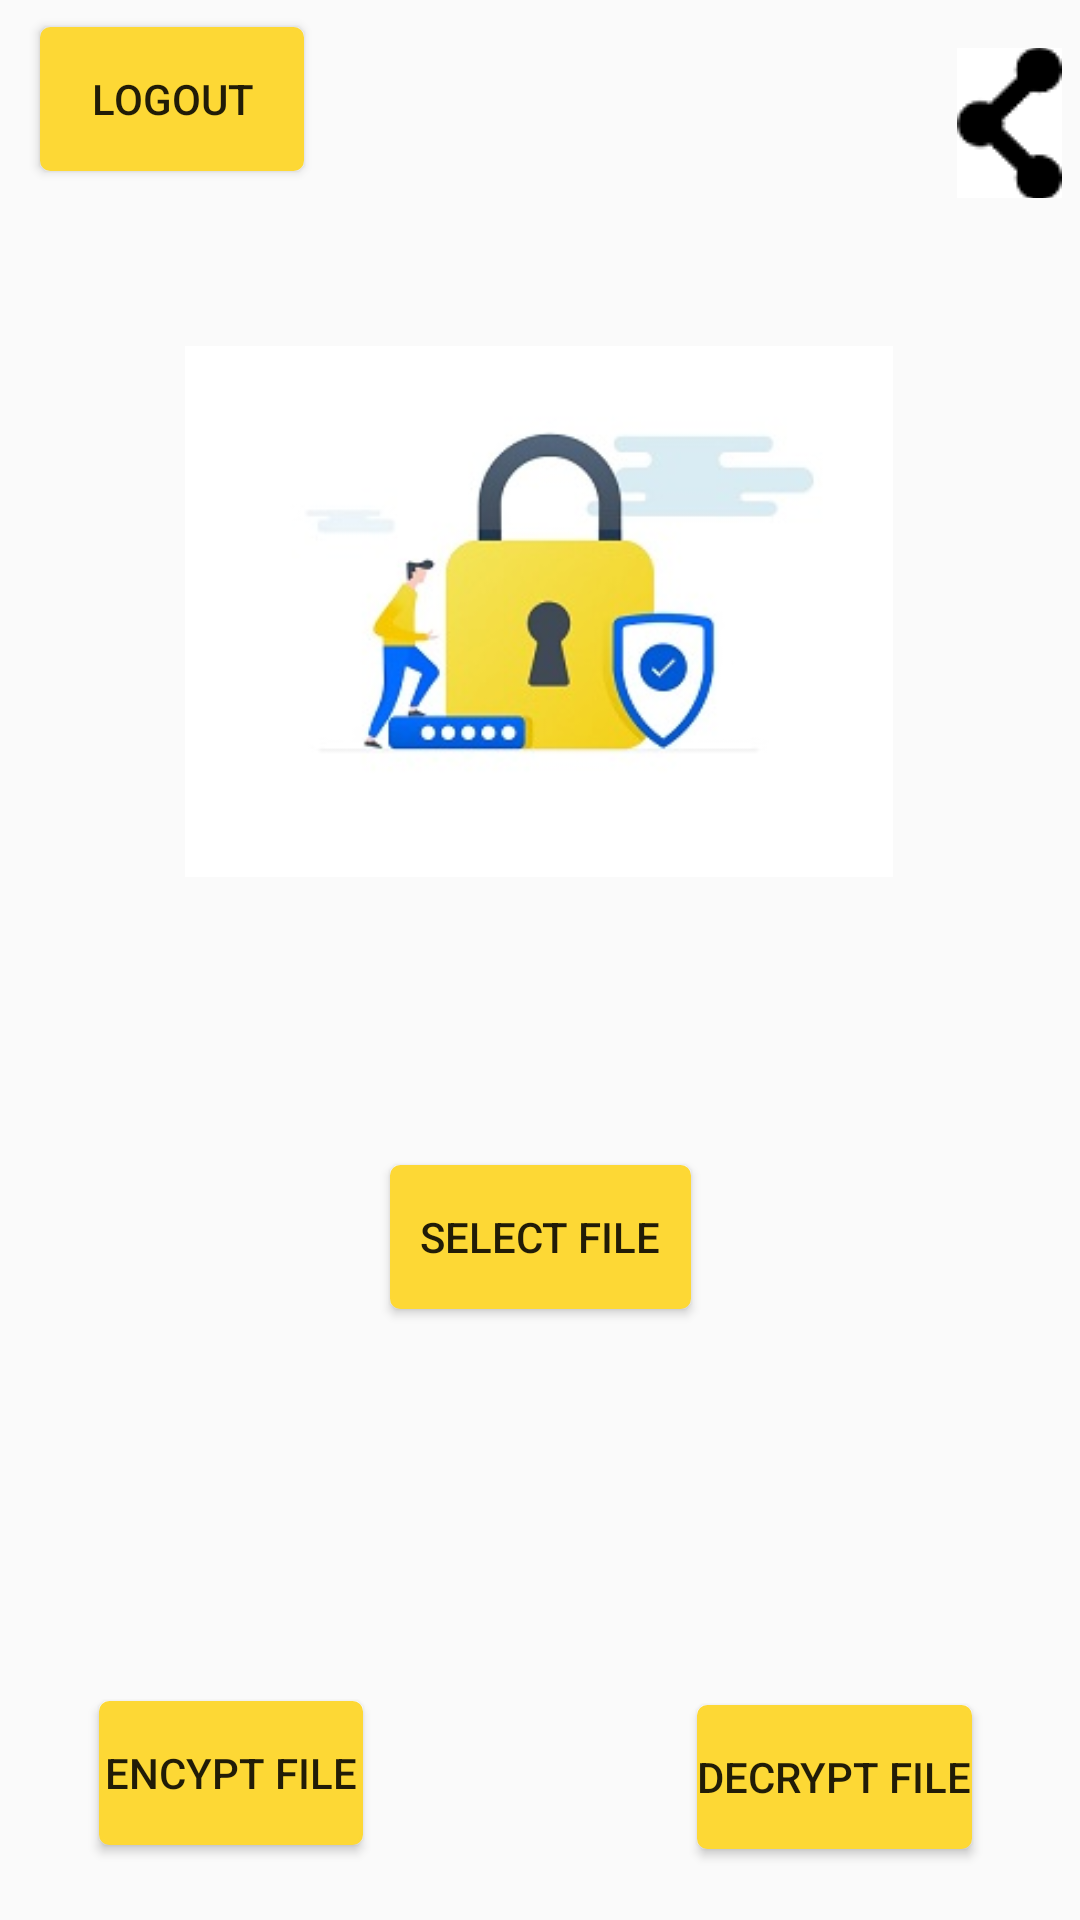

Layout XML and referenced resources for this Android screen:
<!-- AndroidManifest.xml: application theme AppTheme -->
<!-- res/layout/activity_main.xml -->
<?xml version="1.0" encoding="utf-8"?>
<androidx.constraintlayout.widget.ConstraintLayout xmlns:android="http://schemas.android.com/apk/res/android"
    xmlns:app="http://schemas.android.com/apk/res-auto"
    xmlns:tools="http://schemas.android.com/tools"
    android:layout_width="match_parent"
    android:layout_height="match_parent"
    tools:context=".MainActivity">


    <Button
        android:id="@+id/decrypt"
        android:layout_width="wrap_content"
        android:layout_height="wrap_content"
        android:layout_marginTop="132dp"
        android:layout_marginEnd="36dp"
        android:background="@drawable/mybutton"
        android:onClick="decryptFile"
        android:text="Decrypt File"
        app:layout_constraintBottom_toBottomOf="parent"
        app:layout_constraintEnd_toEndOf="parent"
        app:layout_constraintTop_toBottomOf="@+id/pick3"
        app:layout_constraintVertical_bias="0.0" />

    <Button
        android:id="@+id/encrypt"
        android:layout_width="wrap_content"
        android:layout_height="wrap_content"
        android:layout_marginTop="124dp"
        android:background="@drawable/mybutton"
        android:onClick="encryptFile"
        android:text="Encypt File"
        app:layout_constraintBottom_toBottomOf="parent"
        app:layout_constraintEnd_toEndOf="parent"
        app:layout_constraintHorizontal_bias="0.121"
        app:layout_constraintStart_toStartOf="parent"
        app:layout_constraintTop_toBottomOf="@+id/pick3"
        app:layout_constraintVertical_bias="0.213" />

    <ImageButton
        android:id="@+id/share"
        android:layout_width="38dp"
        android:layout_height="50dp"
        android:layout_marginTop="16dp"
        android:onClick="buttonShareFile"
        app:layout_constraintBottom_toTopOf="@+id/imageView2"
        app:layout_constraintEnd_toEndOf="parent"
        app:layout_constraintHorizontal_bias="0.986"
        app:layout_constraintStart_toStartOf="parent"
        app:layout_constraintTop_toTopOf="parent"
        app:layout_constraintVertical_bias="0.0"
        app:srcCompat="@drawable/sharepng" />

    <Button
        android:id="@+id/pick3"
        android:layout_width="wrap_content"
        android:layout_height="wrap_content"

        android:padding="10dp"
        android:text="@string/pick3"
        android:background="@drawable/mybutton"
        app:layout_constraintBottom_toBottomOf="parent"
        app:layout_constraintEnd_toEndOf="parent"
        app:layout_constraintStart_toStartOf="parent"
        app:layout_constraintTop_toTopOf="parent"
        app:layout_constraintVertical_bias="0.656" />

    <TextView
        android:id="@+id/textView2"
        android:layout_width="wrap_content"
        android:layout_height="wrap_content"
        app:layout_constraintBottom_toBottomOf="parent"
        app:layout_constraintEnd_toEndOf="parent"
        app:layout_constraintStart_toStartOf="parent"
        app:layout_constraintTop_toBottomOf="@+id/pick3"
        app:layout_constraintVertical_bias="0.086" />


    <ImageView
        android:id="@+id/imageView2"
        android:layout_width="236dp"
        android:layout_height="225dp"
        app:layout_constraintBottom_toTopOf="@+id/pick3"
        app:layout_constraintEnd_toEndOf="parent"
        app:layout_constraintHorizontal_bias="0.497"
        app:layout_constraintStart_toStartOf="parent"
        app:layout_constraintTop_toTopOf="parent"
        app:layout_constraintVertical_bias="0.56"
        app:srcCompat="@drawable/security" />

    <Button
        android:id="@+id/logout"
        android:layout_width="wrap_content"
        android:layout_height="wrap_content"
        android:background="@drawable/mybutton"
        android:onClick="Logout"
        android:text="Logout"
        app:layout_constraintBottom_toTopOf="@+id/imageView2"
        app:layout_constraintEnd_toEndOf="parent"
        app:layout_constraintHorizontal_bias="0.049"
        app:layout_constraintStart_toStartOf="parent"
        app:layout_constraintTop_toTopOf="parent"
        app:layout_constraintVertical_bias="0.207" />


</androidx.constraintlayout.widget.ConstraintLayout>
<!-- resources referenced by this layout -->
<resources>
  <!-- drawable mybutton (drawable) -->
  <?xml version ="1.0" encoding ="utf-8"?>
  <selector xmlns:android="http://schemas.android.com/apk/res/android" >
          <item android:state_pressed="true" >
              <shape android:shape="rectangle"  >
                  <corners android:radius="3dip" />
                  <stroke android:width="1dip" android:color="#FDD835" />
                  <gradient android:angle="-90" android:startColor="#FDD835" android:endColor="#FDD835"  />
              </shape>
          </item>
          <item android:state_focused="true">
              <shape android:shape="rectangle"  >
                  <corners android:radius="3dip" />
                  <stroke android:width="1dip" android:color="#FDD835" />
                  <solid android:color="#FDD835"/>
              </shape>
          </item>
          <item >
              <shape android:shape="rectangle"  >
                  <corners android:radius="3dip" />
                  <stroke android:width="1dip" android:color="#FDD835" />
                  <gradient android:angle="-90" android:startColor="#FDD835" android:endColor="#FDD835" />
              </shape>
          </item>
  </selector>
      
      
      
      
      
      
      
      
      
      
      
  <!-- drawable security: jpg bitmap (drawable-mdpi, 11610 bytes) -->
  <!-- drawable sharepng: png bitmap (drawable-v24, 1040 bytes) -->
  <string name="pick3">Select File</string>
  <style name="AppTheme" parent="Theme.AppCompat.Light.NoActionBar">
  
          
          <item name="colorPrimary">@color/transparent</item>
  
          <item name="colorAccent">@color/colorAccent</item>
      </style>
  <!-- not gathered from this repository: default colours our renderer supplied (Android Studio template values) -->
  <color name="colorAccent">#FF03DAC5</color>
</resources>
